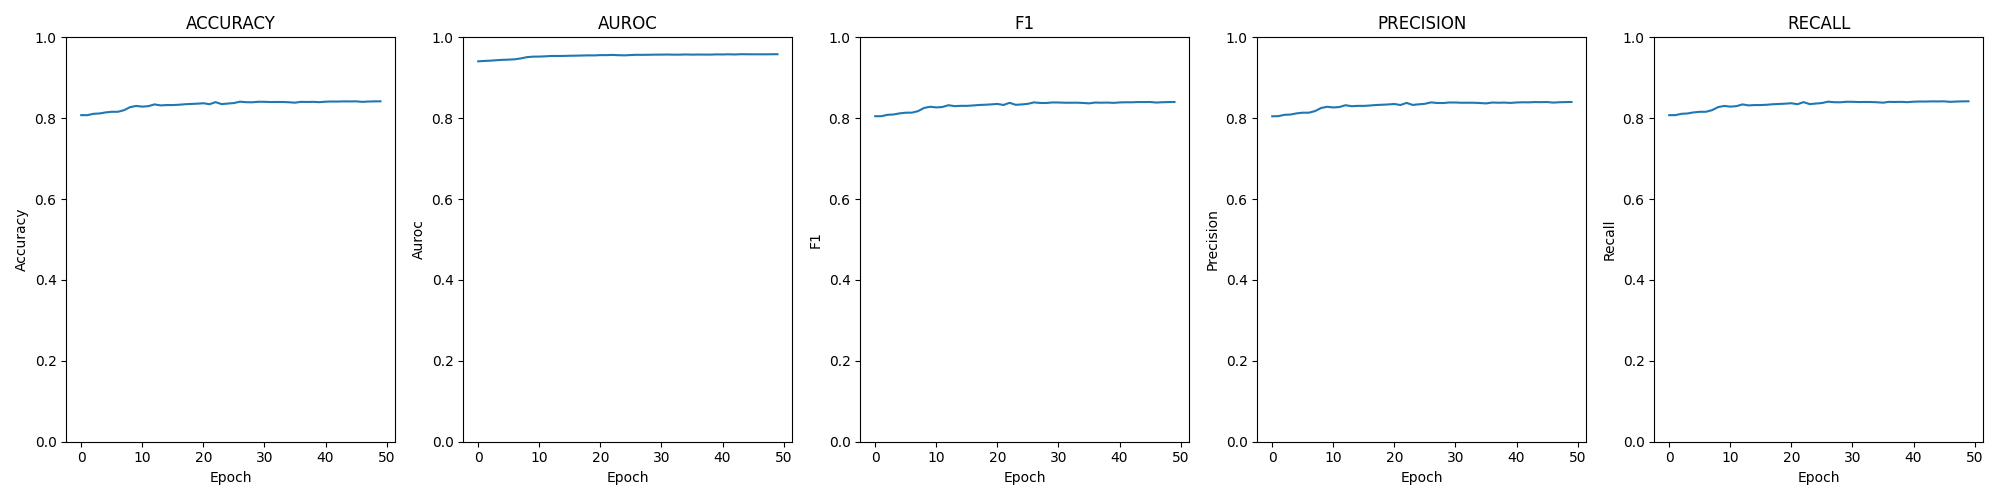

The table this chart was drawn from, first rows:
epoch; loss; time; accuracy; auroc; confusion; f1; precision; recall
0; 0.00703; 00:14:14; 0.8076; 0.9407; [[1950, 1116, 32, 2], [665, 10006, 1743,…; 0.8049; 0.8048; 0.8076
1; 0.00696; 00:14:10; 0.8076; 0.9416; [[1963, 1101, 30, 6], [666, 10045, 1708,…; 0.805; 0.805; 0.8076
2; 0.00691; 00:14:15; 0.8109; 0.9423; [[1978, 1083, 30, 9], [660, 10051, 1704,…; 0.8084; 0.8084; 0.8109
3; 0.00685; 00:14:14; 0.8117; 0.9434; [[1949, 1116, 31, 4], [672, 10054, 1689,…; 0.8092; 0.8091; 0.8117
4; 0.00679; 00:14:04; 0.8144; 0.9444; [[1988, 1083, 24, 5], [649, 10119, 1654,…; 0.812; 0.812; 0.8144
5; 0.00676; 00:14:19; 0.8159; 0.9449; [[2015, 1056, 23, 6], [639, 10101, 1675,…; 0.8136; 0.8136; 0.8159
6; 0.00670; 00:14:08; 0.8159; 0.9457; [[2042, 1022, 29, 7], [630, 10138, 1648,…; 0.8137; 0.8136; 0.8159
7; 0.00657; 00:14:09; 0.8198; 0.9479; [[2037, 1028, 30, 5], [629, 10176, 1626,…; 0.8175; 0.8176; 0.8198
8; 0.00636; 00:14:11; 0.8274; 0.951; [[2101, 967, 26, 6], [629, 10257, 1538, …; 0.8254; 0.8253; 0.8274
9; 0.00628; 00:14:16; 0.8304; 0.9523; [[2096, 978, 22, 4], [599, 10300, 1521, …; 0.8283; 0.8283; 0.8304
10; 0.00626; 00:14:12; 0.8286; 0.9524; [[2083, 987, 21, 9], [618, 10241, 1568, …; 0.8267; 0.8265; 0.8286
11; 0.00623; 00:14:17; 0.8298; 0.953; [[2077, 994, 22, 7], [621, 10281, 1525, …; 0.8277; 0.8277; 0.8298
12; 0.00617; 00:14:15; 0.8342; 0.9539; [[2117, 953, 25, 5], [588, 10323, 1511, …; 0.8322; 0.8321; 0.8342
13; 0.00616; 00:14:21; 0.8317; 0.9539; [[2124, 947, 20, 9], [619, 10275, 1531, …; 0.8298; 0.8297; 0.8317
14; 0.00616; 00:14:17; 0.8325; 0.954; [[2145, 929, 20, 6], [593, 10326, 1504, …; 0.8306; 0.8305; 0.8325
15; 0.00612; 00:14:16; 0.8325; 0.9545; [[2130, 939, 25, 6], [612, 10309, 1496, …; 0.8306; 0.8304; 0.8325
16; 0.00610; 00:14:11; 0.8333; 0.9547; [[2142, 923, 29, 6], [601, 10320, 1504, …; 0.8315; 0.8314; 0.8333
17; 0.00609; 00:14:07; 0.8346; 0.955; [[2133, 934, 24, 9], [600, 10311, 1511, …; 0.8327; 0.8327; 0.8346
18; 0.00606; 00:14:17; 0.8353; 0.9554; [[2124, 940, 26, 10], [588, 10333, 1499,…; 0.8334; 0.8333; 0.8353
19; 0.00606; 00:14:09; 0.8359; 0.9553; [[2145, 925, 22, 8], [590, 10337, 1494, …; 0.8342; 0.834; 0.8359
20; 0.00602; 00:14:10; 0.8371; 0.956; [[2182, 885, 25, 8], [583, 10360, 1477, …; 0.8353; 0.8351; 0.8371
21; 0.00602; 00:14:17; 0.8346; 0.9559; [[2164, 904, 26, 6], [607, 10304, 1512, …; 0.8327; 0.8326; 0.8346
22; 0.00599; 00:14:09; 0.8397; 0.9566; [[2173, 896, 22, 9], [612, 10364, 1442, …; 0.838; 0.8379; 0.8397
23; 0.00602; 00:14:08; 0.8348; 0.9558; [[2167, 893, 30, 10], [618, 10336, 1468,…; 0.8331; 0.8329; 0.8348
24; 0.00605; 00:14:20; 0.8363; 0.9554; [[2111, 948, 32, 9], [529, 10351, 1544, …; 0.8341; 0.8344; 0.8363
25; 0.00600; 00:14:14; 0.8375; 0.9563; [[2181, 884, 30, 5], [606, 10328, 1487, …; 0.8356; 0.8356; 0.8375
26; 0.00595; 00:14:30; 0.8409; 0.9568; [[2181, 888, 25, 6], [573, 10388, 1468, …; 0.8391; 0.8391; 0.8409
27; 0.00598; 00:14:04; 0.8396; 0.9567; [[2179, 892, 24, 5], [585, 10372, 1470, …; 0.8377; 0.8377; 0.8396
28; 0.00596; 00:14:10; 0.8394; 0.9569; [[2193, 876, 26, 5], [571, 10338, 1507, …; 0.8377; 0.8376; 0.8394
29; 0.00594; 00:14:06; 0.8407; 0.9572; [[2209, 856, 24, 11], [615, 10365, 1442,…; 0.8389; 0.8389; 0.8407
30; 0.00594; 00:14:06; 0.8406; 0.9573; [[2192, 872, 28, 8], [568, 10409, 1450, …; 0.8388; 0.8388; 0.8406
31; 0.00590; 00:14:02; 0.8399; 0.9575; [[2172, 898, 22, 8], [581, 10405, 1438, …; 0.8383; 0.8382; 0.8399
32; 0.00594; 00:14:16; 0.8401; 0.9572; [[2163, 904, 25, 8], [555, 10424, 1442, …; 0.8382; 0.8383; 0.8401
33; 0.00594; 00:14:12; 0.8401; 0.9572; [[2193, 880, 19, 8], [597, 10379, 1442, …; 0.8384; 0.8383; 0.8401
34; 0.00589; 00:14:18; 0.8395; 0.9577; [[2208, 857, 26, 9], [593, 10375, 1451, …; 0.8377; 0.8376; 0.8395
35; 0.00593; 00:14:06; 0.8384; 0.9572; [[2156, 910, 25, 9], [613, 10346, 1461, …; 0.8367; 0.8366; 0.8384
36; 0.00592; 00:14:13; 0.8405; 0.9575; [[2166, 899, 28, 7], [566, 10428, 1436, …; 0.8387; 0.8388; 0.8405
37; 0.00592; 00:14:06; 0.8401; 0.9573; [[2180, 890, 22, 8], [577, 10383, 1460, …; 0.8384; 0.8383; 0.8401
38; 0.00594; 00:14:10; 0.8405; 0.9573; [[2183, 888, 20, 9], [595, 10369, 1456, …; 0.8387; 0.8386; 0.8405
39; 0.00589; 00:14:13; 0.8397; 0.9578; [[2145, 927, 22, 6], [609, 10377, 1438, …; 0.838; 0.8378; 0.8397
40; 0.00591; 00:14:09; 0.8409; 0.9577; [[2131, 932, 28, 9], [536, 10342, 1543, …; 0.839; 0.8389; 0.8409
41; 0.00588; 00:14:24; 0.8413; 0.958; [[2147, 921, 25, 7], [560, 10343, 1517, …; 0.8394; 0.8394; 0.8413
42; 0.00591; 00:14:10; 0.8412; 0.9576; [[2178, 894, 19, 9], [565, 10344, 1506, …; 0.8394; 0.8392; 0.8412
43; 0.00586; 00:14:13; 0.8417; 0.9583; [[2185, 888, 18, 9], [567, 10409, 1448, …; 0.84; 0.8399; 0.8417
44; 0.00587; 00:14:23; 0.8415; 0.9581; [[2189, 877, 25, 9], [583, 10388, 1449, …; 0.8398; 0.8397; 0.8415
45; 0.00588; 00:14:05; 0.8417; 0.958; [[2219, 853, 19, 9], [599, 10358, 1461, …; 0.8401; 0.84; 0.8417
46; 0.00589; 00:14:11; 0.8404; 0.958; [[2180, 887, 24, 9], [565, 10430, 1425, …; 0.8387; 0.8386; 0.8404
47; 0.00589; 00:14:14; 0.8412; 0.958; [[2160, 909, 22, 9], [560, 10415, 1447, …; 0.8395; 0.8394; 0.8412
48; 0.00587; 00:14:07; 0.8417; 0.9582; [[2210, 862, 22, 6], [586, 10404, 1438, …; 0.8399; 0.8399; 0.8417
49; 0.00586; 00:14:04; 0.8418; 0.9583; [[2176, 897, 19, 8], [577, 10432, 1417, …; 0.8401; 0.84; 0.8418
